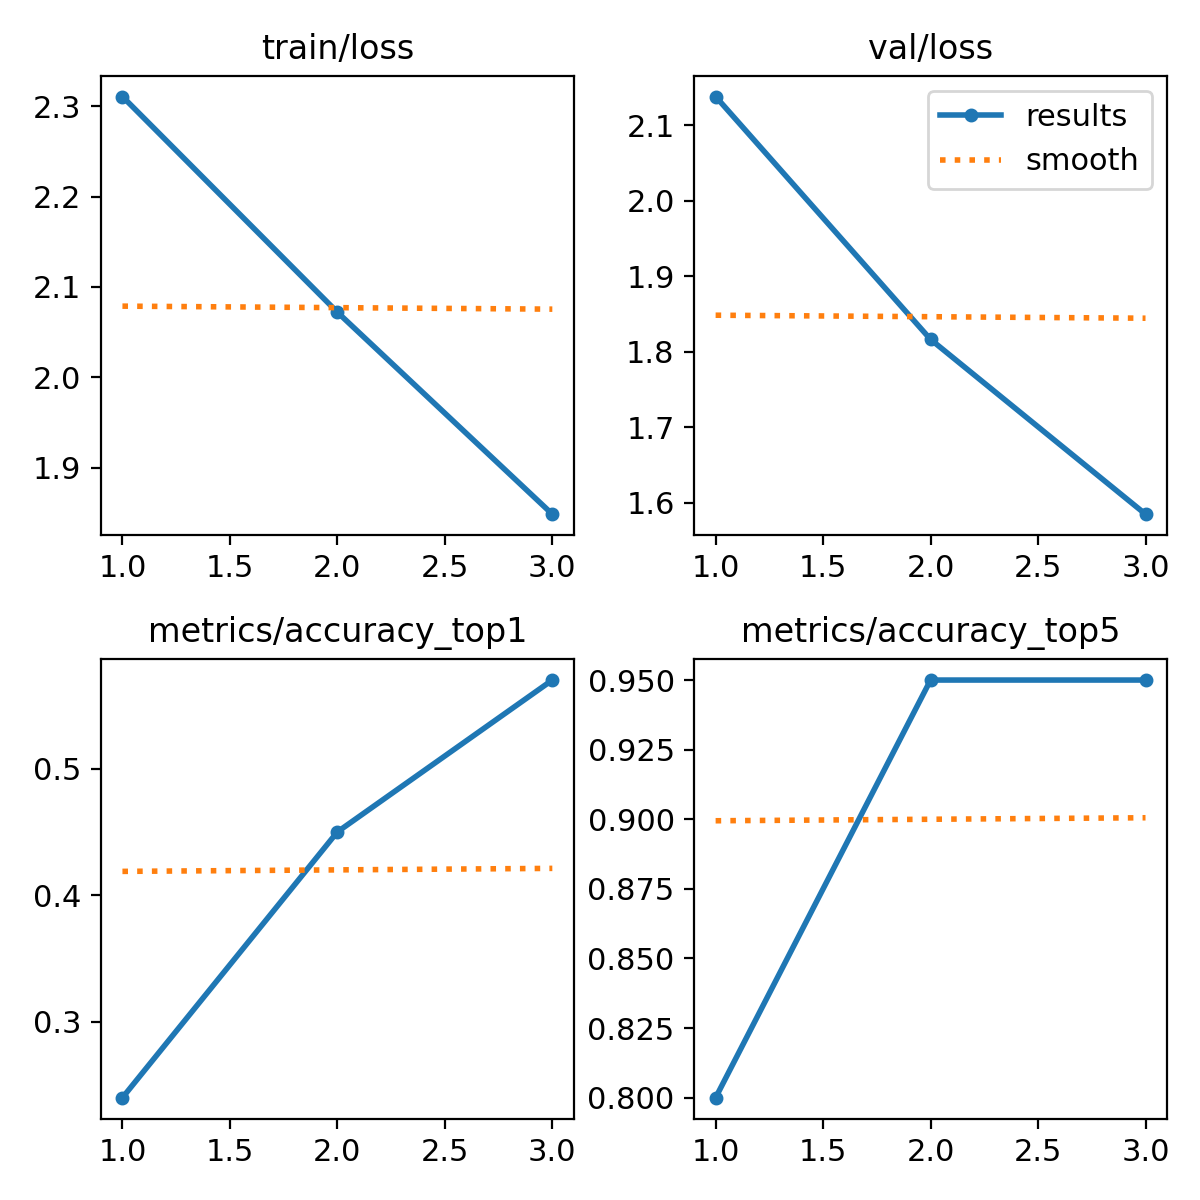

The table this chart was drawn from, first rows:
epoch, time, train/loss, metrics/accuracy_top1, metrics/accuracy_top5, val/loss, lr/pg0, lr/pg1, lr/pg2
1, 9.178, 2.311, 0.24, 0.8, 2.138, 0.0002213, 0.0002213, 0.0002213
2, 20.45, 2.072, 0.45, 0.95, 1.816, 0.0003014, 0.0003014, 0.0003014
3, 29.58, 1.849, 0.57, 0.95, 1.585, 0.0002306, 0.0002306, 0.0002306
